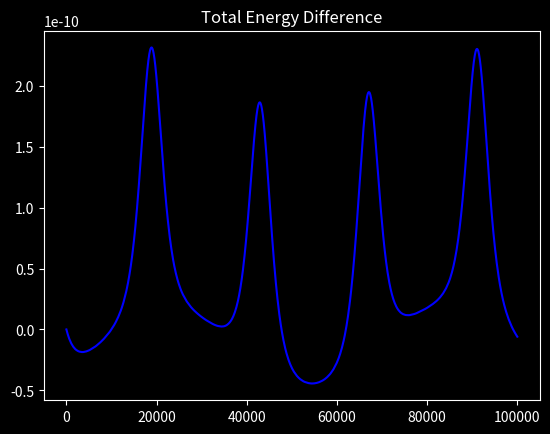

Python code for this plot:
#
# [redacted]
# [redacted]
#
# 3D Simulation of the solar system

import matplotlib.pyplot as plt
import numpy as np

G_CONSTANT = 6.67e-11 * (3.16e7)**2

fraction = 100000
dt = 1.0 / fraction

years = 1

hermite = False
animation = False



plt.style.use('dark_background')

"""
object representing solar system

contains all body objects

"""
class System:
    def __init__(self):
        self.bodies = []
        self.energy = []

        self.figure = plt.figure()
        self.axes = self.figure.add_subplot(111, projection='3d')
        self.axes.set_xlim(-150e9, 150e9)
        self.axes.set_ylim(-150e9, 150e9)
        self.axes.set_zlim(-150e9, 150e9)

    def make_body(self, new_body):
        self.bodies.append(new_body)

    def run_sim(self):
        if hermite == True:
            self.calculate_acceleration()
            self.calculate_velocity()
            self.calculate_position()
        else:
            self.calculate_position()
            self.calculate_acceleration()
            self.calculate_velocity()

        self.total_energy()

    def total_energy(self):
        total = 0

        for body in self.bodies:
            total += .5 * body.mass * np.linalg.norm(body.velocity)**2

            for i in range(len(self.bodies)):
                if self.bodies[i] != body:
                    total += (-0.5 * G_CONSTANT * body.mass * self.bodies[i].mass) / np.linalg.norm(self.bodies[i].position - body.position)

        self.energy.append(total)


    def draw_plot(self):
        self.bodies.sort(key=lambda item: item.position[0])
        for body in self.bodies:
            body.draw_body()

    def calculate_position(self):
        for body in self.bodies:
            if hermite == True:
                body.hermite_pos()
            else:
                body.new_pos()

    def calculate_acceleration(self):
        for n, body in enumerate(self.bodies):
            body.acceleration(self.bodies, n)

    def calculate_velocity(self):
        for body in self.bodies:
            if hermite == True:
                body.hermite_vel()
            else:
                body.new_vel()

"""
Creates body object

Args:
    __init__():
        mass (float): mass of the body
        velocity (ndarray): starting velocity of the body
        accel (ndarray): starting acceleration of the body
        position (ndarray): starting position of the body
        system (class System): system of the body
    acceleration():
        bodies (list): all bodies in the system
        n (int): which body is being calculated

"""
class Body:
    def __init__(self, mass, velocity, accel, position, size, color, system):
        self.mass = mass
        self.velocity = velocity
        self.accel = accel
        self.position = position
        self.size = size
        self.color = color
        self.system = system
        self.system.make_body(self)

        self.jerk = np.array([0, 0, 0])

    # calculate new position acc. to velocity verlet
    def new_pos(self):
        self.position = self.position + dt * self.velocity + .5 * self.accel * dt**2

    # calculate new velocity acc. to velocity verlet
    def new_vel(self):
        self.velocity = self.velocity + .5 * dt * (self.old_accel + self.accel)

    # calculate new acceleration acc. to a = gm/r^2
    def acceleration(self, bodies, n):
        self.old_accel = self.accel
        self.old_jerk = self.jerk
        self.accel = np.array([0, 0, 0])
        self.jerk = np.array([0, 0, 0])

        for i in range(len(bodies)):
            if i != n:
                force_vector = bodies[i].position - self.position
                distance = np.linalg.norm(force_vector)

                self.accel = self.accel + (G_CONSTANT * bodies[i].mass * force_vector) / distance**3

                if hermite == True:
                    vel_vector = bodies[i].velocity - self.velocity
                    self.jerk = self.jerk + G_CONSTANT * bodies[i].mass * (vel_vector / distance**3 - 3 * ((force_vector * np.dot(force_vector, vel_vector)) / distance**5))

    # calculate new position acc. to hermite
    def hermite_vel(self):
        self.old_velocity = self.velocity
        self.velocity = self.velocity + .5 * (self.old_accel + self.accel) * dt + 1/12 * (self.old_jerk - self.jerk) * dt**2
        #print(self.jerk)

    def hermite_pos(self):
        self.position = self.position + .5 * (self.velocity + self.old_velocity) * dt + 1/12 * (self.old_accel - self.accel) * dt**2

    def draw_body(self):
        self.system.axes.plot(self.position[0], self.position[1], self.position[2], marker="o", color=self.color, markersize = self.size)

#starting values taken from nasa horizon data set
def simulation_solar_system():
    solarsys = System()
    sun = Body(1.9885e30, np.array([2.0981e-3, -1.5479e-2, 7.8087e-5]) * 3.16e10, np.array([0,0,0]), np.array([-1.3512e9, -1.3976e7, 3.1592e7]), 25, "yellow", solarsys)
    mercury = Body(3.302e23, np.array([-1.0355e1, -4.6637e1, -2.8598e0]) * 3.16e10, np.array([0,0,0]), np.array([-5.9051e10, 2.5058e8, 5.3457e9]), 3, "burlywood", solarsys)
    venus = Body(48.685e24, np.array([3.6162e0, 3.464e1, 2.6736e-1]) * 3.16e10, np.array([0,0,0]), np.array([1.0657e11, -1.1721e10, -6.3566e9]), 5, "blanchedalmond", solarsys)
    earth = Body(5.9722e24, np.array([-2.5929e1, -1.5639e1, 1.1483e-3]) * 3.16e10, np.array([0,0,0]), np.array([-7.7974e10, 1.2570e11, 2.5858e7]), 5, "deepskyblue", solarsys)
    #moon = Body(0.073e24, np.array([0, np.cos(5.1 * np.pi/180) * 29.8, np.sin(5.1 * np.pi/180) * 29.8]) * 3.16e10, np.array([0,0,0]), np.array([np.cos(5.1 * np.pi/180) * 150e9, 0, np.sin(5.1 * np.pi/180) * 150e9]), 1, "darkgray", solarsys)
    #mars = Body(0.642e24, np.array([0, np.cos(1.8 * np.pi/180) * 24.1, np.sin(1.8 * np.pi/180) * 24.1]) * 3.16e10, np.array([0,0,0]), np.array([np.cos(1.8 * np.pi/180) * 228.0e9, 0, np.sin(1.8 * np.pi/180) * 228.0e9]), 4, "goldenrod", solarsys)
    #jupiter = Body(1898e24, np.array([0, np.cos(1.3 * np.pi/180) * 13.1, np.sin(1.3 * np.pi/180) * 13.1]) * 3.16e10, np.array([0,0,0]), np.array([np.cos(1.3 * np.pi/180) * 778.5e9, 0, np.sin(1.3 * np.pi/180) * 778.5e9]), 12, "peru", solarsys)
    #saturn = Body(568e24, np.array([0, np.cos(2.5 * np.pi/180) * 9.7, np.sin(2.5 * np.pi/180) * 9.7]) * 3.16e10, np.array([0,0,0]), np.array([np.cos(2.5 * np.pi/180) * 1432.0e9, 0, np.sin(2.5 * np.pi/180) * 1432.0e9]), 10, "khaki", solarsys)
    #uranus = Body(86.6e24, np.array([0, np.cos(0.8 * np.pi/180) * 6.8, np.sin(0.8 * np.pi/180) * 6.8]) * 3.16e10, np.array([0,0,0]), np.array([np.cos(0.8 * np.pi/180) * 2867.0e9, 0, np.sin(0.8 * np.pi/180) * 2867.0e9]), 8, "paleturquoise", solarsys)
    #neptune = Body(102e24, np.array([0, np.cos(1.8 * np.pi/180) * 5.4, np.sin(1.8 * np.pi/180) * 5.4]) * 3.16e10, np.array([0,0,0]), np.array([np.cos(1.8 * np.pi/180) * 4515.0e9, 0, np.sin(1.8 * np.pi/180) * 4515.0e9]), 7, "cyan", solarsys)

    for t in range(years * fraction):
        solarsys.run_sim()

        if animation == True:
            solarsys.draw_plot()
            plt.pause(0.001)

            for artist in plt.gca().get_lines():
                artist.remove()

    print(mercury.position)

    days = [i for i in range(years * fraction)]

    energy = [((solarsys.energy[i] - solarsys.energy[0]) / solarsys.energy[0]) for i in range(len(solarsys.energy))]
    plt.clf()
    plt.plot(days, energy, "b-")
    plt.title("Total Energy Difference")
    plt.show()

# n = number of stars, n = 1: simulation_solar_system
def simulation_multiple_star_system(n):
    mass_sun = 2e30

    if n < 1 or n > 3:
        print("Please choose n > 0 and n < 3")
        return None
    if n == 1:
        simulation_solar_system()
        return None
    if n == 2:
        starsys = System()
        distance = 40e9
        mass = mass_sun / 2

        v1 = np.sqrt((G_CONSTANT * mass * (distance/2)) / (distance)**2)
        v2 = -v1
        x = [distance/2, -(distance/2)]
        v = [v1, v2]

        for i in range(n):
            Body(mass, np.array([0,v[i],0]), np.array([0,0,0]), np.array([x[i],0,0]), 10, "yellow", starsys)

        mercury = Body(0.330e24, np.array([0, np.cos(7 * np.pi/180) * 47.4, np.sin(7 * np.pi/180) * 47.4]) * 3.16e10, np.array([0,0,0]), np.array([np.cos(7 * np.pi/180) * 57.9e9, 0, np.sin(7 * np.pi/180) * 57.9e9]), 3, "burlywood", starsys)
        venus = Body(4.87e24, np.array([0, np.cos(3.4 * np.pi/180) * 35.0, np.sin(3.4 * np.pi/180) * 35.0]) * 3.16e10, np.array([0,0,0]), np.array([np.cos(3.4 * np.pi/180) * 108.2e9, 0, np.sin(3.4 * np.pi/180) * 108.2e9]), 5, "blanchedalmond", starsys)
        earth = Body(5.97e24, np.array([0, 29.8, 0]) * 3.16e10, np.array([0,0,0]), np.array([149.6e9, 0, 0]), 5, "deepskyblue", starsys)

        for t in range(1000000):
            starsys.run_sim()
            plt.pause(0.001)

            for artist in plt.gca().get_lines():
                artist.remove()
    if n == 3:
        starsys = System()

        mass = 1
        x = [-1, 1, 0]
        vx = [0.39295, 0.39295, -2 * 0.39295]
        vy = [0.09758, 0.09758, -2 * 0.09758]

        for i in range(n):
            Body(mass, np.array([vx[i], vy[i], 0]), np.array([0,0,0]), np.array([x[i], 0, 0]), 10, "yellow", starsys)

        for t in range(365):
            starsys.run_sim()
            plt.pause(0.001)

            for artist in plt.gca().get_lines():
                artist.remove()

simulation_multiple_star_system(1)